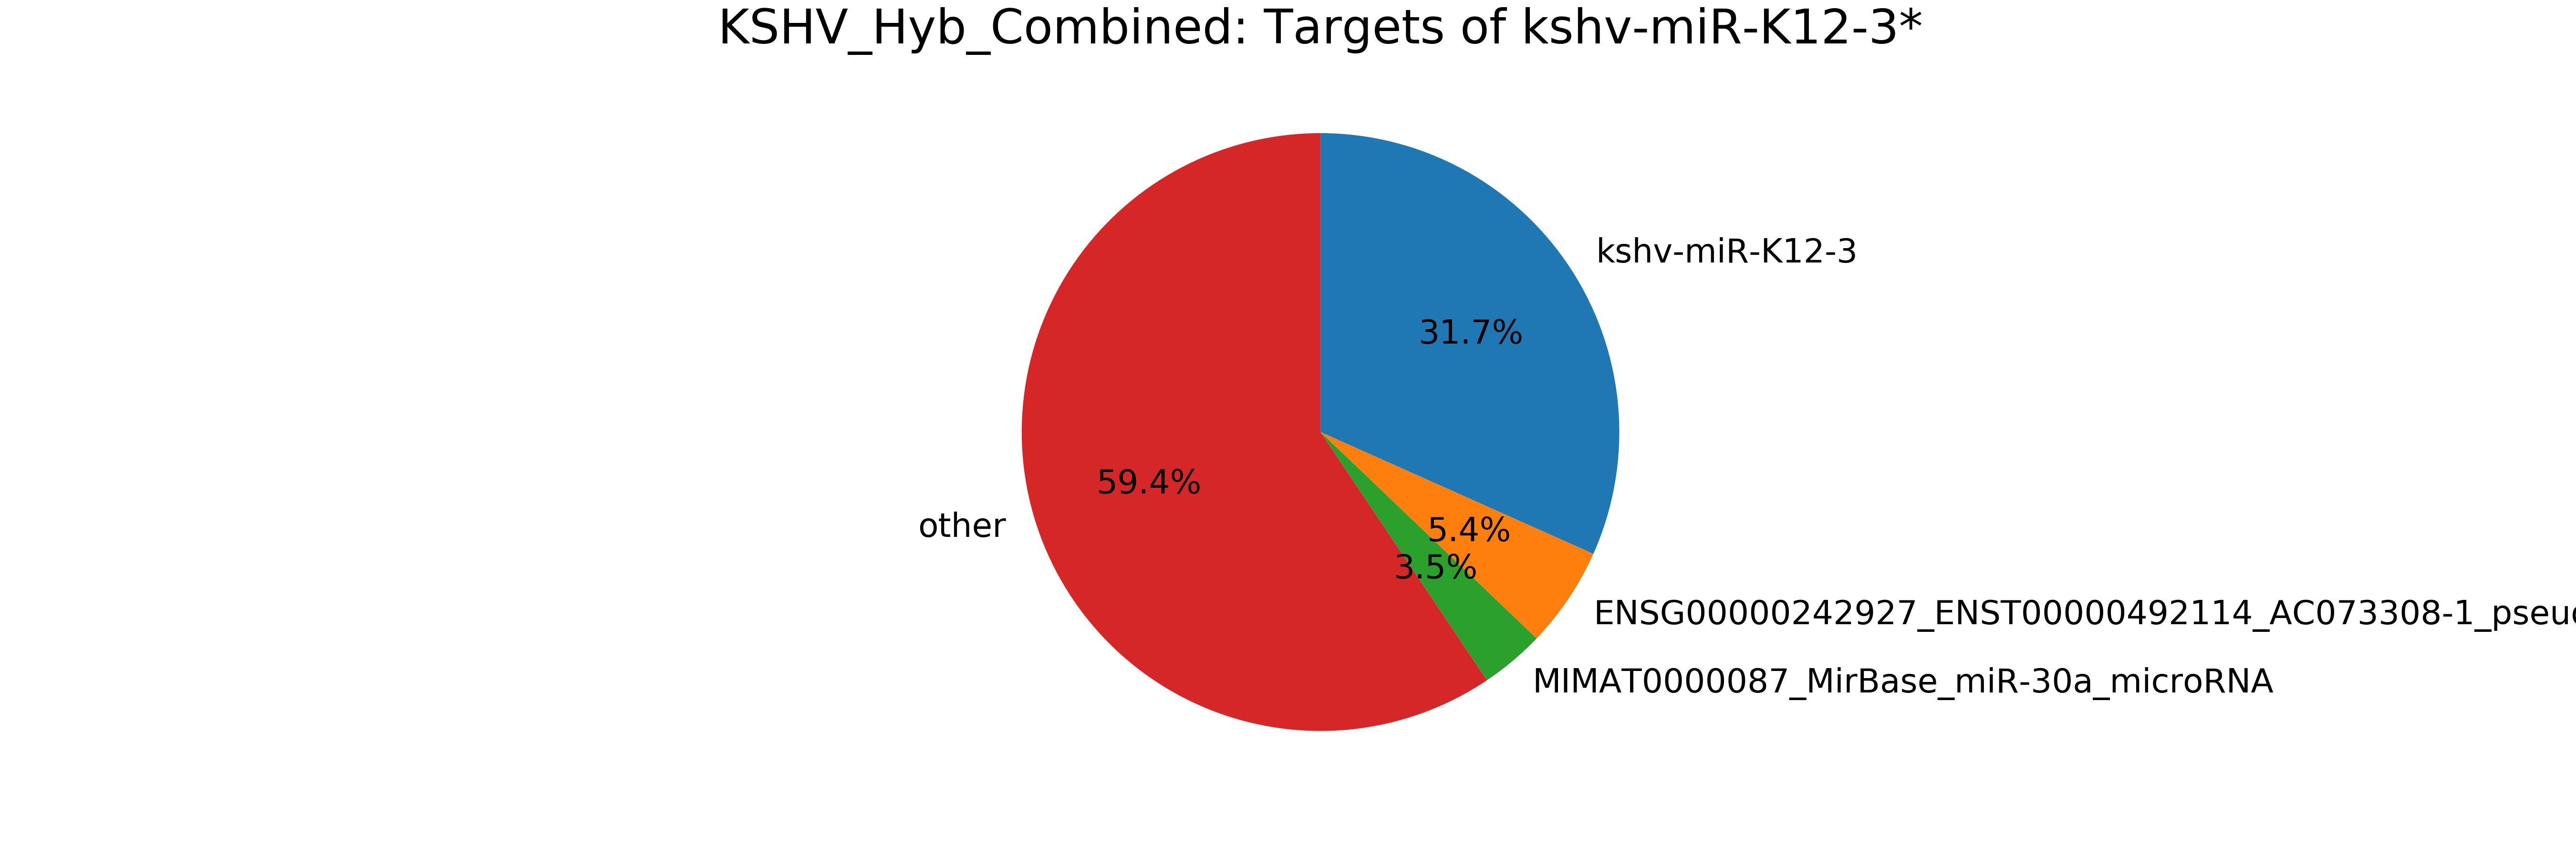

The table this chart was drawn from, first rows:
mirna, mirna_type, target, target_type, count
mirna, -, total, -, 202
kshv-miR-K12-3*, kshv_microRNA, kshv-miR-K12-3, kshv_microRNA, 64
kshv-miR-K12-3*, kshv_microRNA, ENSG00000242927_ENST00000492114_AC073308…, pseudogene, 11
kshv-miR-K12-3*, kshv_microRNA, MIMAT0000087_MirBase_miR-30a_microRNA, miRNA, 7
kshv-miR-K12-3*, kshv_microRNA, ENSG00000167996_ENST00000273550_FTH1_mRN…, mRNA, 4
kshv-miR-K12-3*, kshv_microRNA, MIMAT0000086_MirBase_miR-29a_microRNA, miRNA, 4
kshv-miR-K12-3*, kshv_microRNA, ENSG00000134874_ENST00000361396_DZIP1_mR…, mRNA, 3
kshv-miR-K12-3*, kshv_microRNA, ENSG00000134874_ENST00000376829_DZIP1_mR…, mRNA, 3
kshv-miR-K12-3*, kshv_microRNA, ENSG00000134874_ENST00000361156_DZIP1_mR…, mRNA, 3
kshv-miR-K12-3*, kshv_microRNA, ENSG00000134874_ENST00000347108_DZIP1_mR…, mRNA, 3
kshv-miR-K12-3*, kshv_microRNA, ENSG00000167996_ENST00000406545_FTH1_mRN…, mRNA, 3
kshv-miR-K12-3*, kshv_microRNA, ENSG00000223361_ENST00000401830_FTHL10_p…, pr-tr, 3
kshv-miR-K12-3*, kshv_microRNA, ENSG00000087086_ENST00000331825_FTL_mRNA, mRNA, 3
kshv-miR-K12-3*, kshv_microRNA, ENSG00000240831_ENST00000459949_AC112777…, pseudogene, 3
kshv-miR-K12-3*, kshv_microRNA, MIMAT0000270_MirBase_miR-181a*_microRNA, miRNA, 2
kshv-miR-K12-3*, kshv_microRNA, ENSG_ENST_chr1-trna111-HisGTG_tRNA, tRNA, 2
kshv-miR-K12-3*, kshv_microRNA, MIMAT0000254_MirBase_miR-10b_microRNA, miRNA, 2
kshv-miR-K12-3*, kshv_microRNA, MIMAT0000100_MirBase_miR-29b_microRNA, miRNA, 2
kshv-miR-K12-3*, kshv_microRNA, ENSG00000241781_ENST00000463508_AL161626…, pseudogene, 2
kshv-miR-K12-3*, kshv_microRNA, MIMAT0000078_MirBase_miR-23a_microRNA, miRNA, 2
kshv-miR-K12-3*, kshv_microRNA, MIMAT0000267_MirBase_miR-210_microRNA, miRNA, 2
kshv-miR-K12-3*, kshv_microRNA, ENSG00000150316_ENST00000279839_CWC15_mR…, mRNA, 1
kshv-miR-K12-3*, kshv_microRNA, ENSG00000116001_ENST00000433529_TIA1_mRN…, mRNA, 1
kshv-miR-K12-3*, kshv_microRNA, ENSG00000116001_ENST00000415783_TIA1_mRN…, mRNA, 1
kshv-miR-K12-3*, kshv_microRNA, ENSG00000101150_ENST00000358548_TPD52L2_…, mRNA, 1
kshv-miR-K12-3*, kshv_microRNA, ENSG00000101150_ENST00000217121_TPD52L2_…, mRNA, 1
kshv-miR-K12-3*, kshv_microRNA, ENSG00000101150_ENST00000351424_TPD52L2_…, mRNA, 1
kshv-miR-K12-3*, kshv_microRNA, ENSG00000101150_ENST00000352482_TPD52L2_…, mRNA, 1
kshv-miR-K12-3*, kshv_microRNA, ENSG00000101150_ENST00000348257_TPD52L2_…, mRNA, 1
kshv-miR-K12-3*, kshv_microRNA, ENSG00000101150_ENST00000346249_TPD52L2_…, mRNA, 1
kshv-miR-K12-3*, kshv_microRNA, MIMAT0000067_MirBase_let-7f_microRNA, miRNA, 1
kshv-miR-K12-3*, kshv_microRNA, MIMAT0004926_MirBase_miR-708_microRNA, miRNA, 1
kshv-miR-K12-3*, kshv_microRNA, ENSG00000005007_ENST00000262803_UPF1_mRN…, mRNA, 1
kshv-miR-K12-3*, kshv_microRNA, ENSG00000242932_ENST00000495608_AC022716…, pseudogene, 1
kshv-miR-K12-3*, kshv_microRNA, ENSG00000132485_ENST00000370920_ZRANB2_m…, mRNA, 1
kshv-miR-K12-3*, kshv_microRNA, ENSG00000132485_ENST00000254821_ZRANB2_m…, mRNA, 1
kshv-miR-K12-3*, kshv_microRNA, MIMAT0000070_MirBase_miR-17_microRNA, miRNA, 1
kshv-miR-K12-3*, kshv_microRNA, ENSG00000187840_ENST00000338825_EIF4EBP1…, mRNA, 1
kshv-miR-K12-3*, kshv_microRNA, ENSG00000163902_ENST00000296255_RPN1_mRN…, mRNA, 1
kshv-miR-K12-3*, kshv_microRNA, MIMAT0000279_MirBase_miR-222_microRNA, miRNA, 1
kshv-miR-K12-3*, kshv_microRNA, ENSG00000075624_ENST00000331789_ACTB_mRN…, mRNA, 1
kshv-miR-K12-3*, kshv_microRNA, MIMAT0000689_MirBase_miR-99b_microRNA, miRNA, 1
kshv-miR-K12-3*, kshv_microRNA, ENSG00000243907_ENST00000461045_AC093806…, pseudogene, 1
kshv-miR-K12-3*, kshv_microRNA, MIMAT0003218_MirBase_miR-92b_microRNA, miRNA, 1
kshv-miR-K12-3*, kshv_microRNA, ENSG00000141279_ENST00000322157_NPEPPS_m…, mRNA, 1
kshv-miR-K12-3*, kshv_microRNA, MIMAT0000256_MirBase_miR-181a_microRNA, miRNA, 1
kshv-miR-K12-3*, kshv_microRNA, MIMAT0000253_MirBase_miR-10a_microRNA, miRNA, 1
kshv-miR-K12-3*, kshv_microRNA, MIMAT0000069_MirBase_miR-16_microRNA, miRNA, 1
kshv-miR-K12-3*, kshv_microRNA, ENSG00000170638_ENST00000395829_TRABD_mR…, mRNA, 1
kshv-miR-K12-3*, kshv_microRNA, ENSG00000170638_ENST00000380909_TRABD_mR…, mRNA, 1
kshv-miR-K12-3*, kshv_microRNA, ENSG00000170638_ENST00000395827_TRABD_mR…, mRNA, 1
kshv-miR-K12-3*, kshv_microRNA, ENSG00000170638_ENST00000303434_TRABD_mR…, mRNA, 1
kshv-miR-K12-3*, kshv_microRNA, ENSG00000144455_ENST00000272902_SUMF1_mR…, mRNA, 1
kshv-miR-K12-3*, kshv_microRNA, ENSG00000144455_ENST00000405420_SUMF1_mR…, mRNA, 1
kshv-miR-K12-3*, kshv_microRNA, ENSG00000144455_ENST00000383843_SUMF1_mR…, mRNA, 1
kshv-miR-K12-3*, kshv_microRNA, ENSG00000130513_ENST00000252809_GDF15_mR…, mRNA, 1
kshv-miR-K12-3*, kshv_microRNA, ENSG00000103657_ENST00000443617_HERC1_mR…, mRNA, 1
kshv-miR-K12-3*, kshv_microRNA, ENSG00000239776_ENST00000488123_AC079949…, pseudogene, 1
kshv-miR-K12-3*, kshv_microRNA, ENSG00000103091_ENST00000262144_WDR59_mR…, mRNA, 1
kshv-miR-K12-3*, kshv_microRNA, ENSG00000112941_ENST00000230859_PAPD7_mR…, mRNA, 1
... 35 more rows
